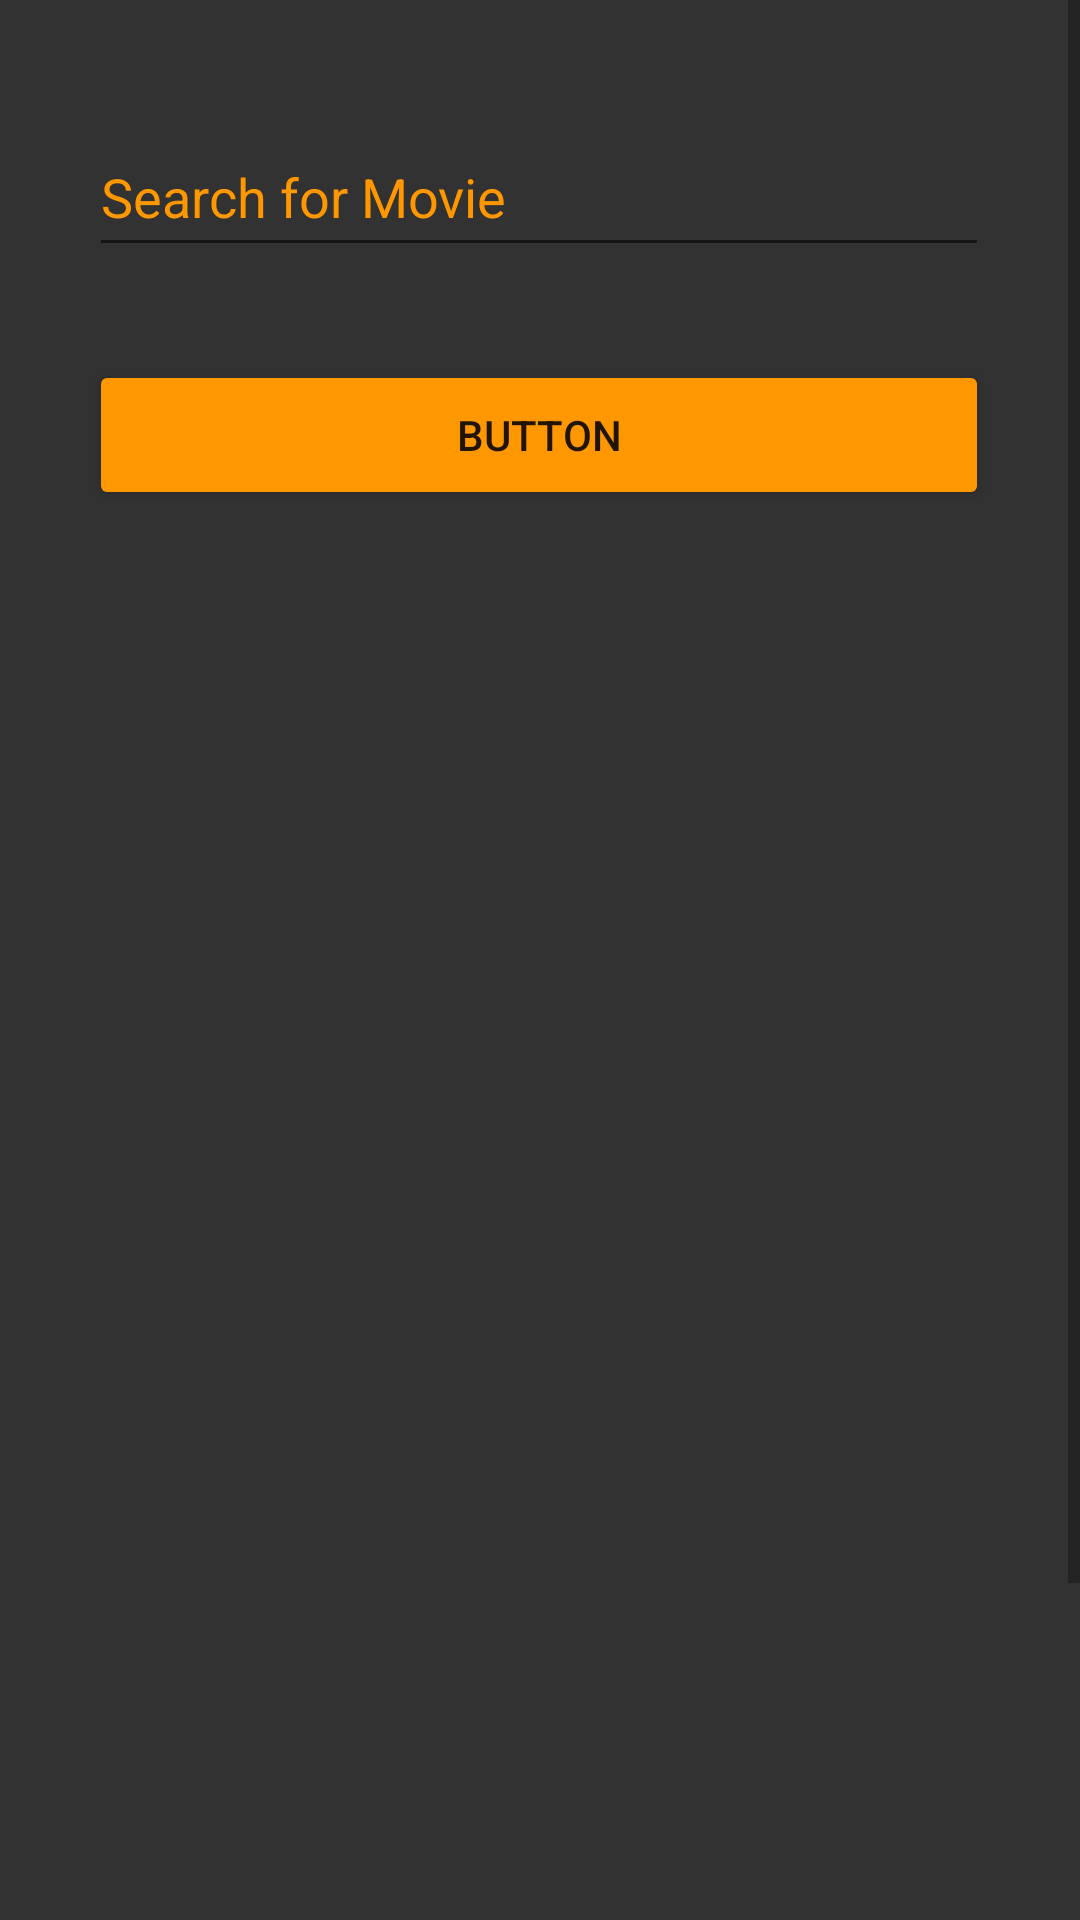

Produce the Android XML layout that renders to this screen, including the resource entries it uses.
<!-- AndroidManifest.xml: application theme Theme.MLDBMovieHeaven -->
<!-- res/layout/activity_search_all_movies.xml -->
<?xml version="1.0" encoding="utf-8"?>
<ScrollView xmlns:android="http://schemas.android.com/apk/res/android"
    xmlns:app="http://schemas.android.com/apk/res-auto"
    xmlns:tools="http://schemas.android.com/tools"
    android:layout_width="409dp"
    android:layout_height="729dp"
    tools:layout_editor_absoluteX="1dp"
    tools:layout_editor_absoluteY="1dp"
    android:fillViewport="true"
    android:background="#DC121212">

    <androidx.constraintlayout.widget.ConstraintLayout
        android:layout_width="match_parent"
        android:layout_height="match_parent"
        tools:context=".SearchAllMovies">


        <Button
            android:id="@+id/search_any_btn"
            android:layout_width="300dp"
            android:layout_height="50dp"
            android:layout_marginTop="31dp"
            android:layout_marginBottom="33dp"
            android:backgroundTint="#FF9800"
            android:text="Button"
            app:layout_constraintBottom_toTopOf="@+id/show_movies"
            app:layout_constraintEnd_toEndOf="@+id/input3"
            app:layout_constraintStart_toStartOf="@+id/input3"
            app:layout_constraintTop_toBottomOf="@+id/input3" />

        <EditText
            android:id="@+id/input3"
            android:layout_width="300dp"
            android:layout_height="50dp"
            android:layout_marginStart="54dp"
            android:layout_marginTop="39dp"
            android:layout_marginEnd="55dp"
            android:ems="10"
            android:hint="Search for Movie"
            android:inputType="textPersonName"
            android:textColor="#FFFFFF"
            android:textColorHint="#FF9800"
            app:layout_constraintEnd_toEndOf="parent"
            app:layout_constraintStart_toStartOf="parent"
            app:layout_constraintTop_toTopOf="parent" />

        <TextView
            android:id="@+id/show_movies"
            android:layout_width="300dp"
            android:layout_height="wrap_content"
            android:layout_marginTop="42dp"
            android:layout_marginBottom="499dp"
            android:textColor="#FFFFFF"
            android:textSize="24sp"
            app:layout_constraintBottom_toBottomOf="parent"
            app:layout_constraintEnd_toEndOf="@+id/search_any_btn"
            app:layout_constraintHorizontal_bias="0.0"
            app:layout_constraintStart_toStartOf="@+id/search_any_btn"
            app:layout_constraintTop_toBottomOf="@+id/search_any_btn" />
    </androidx.constraintlayout.widget.ConstraintLayout>


</ScrollView>
<!-- resources referenced by this layout -->
<resources>
  <style name="Theme.MLDBMovieHeaven" parent="Theme.MaterialComponents.DayNight.DarkActionBar">
          
          <item name="colorPrimary">@color/purple_500</item>
          <item name="colorPrimaryVariant">@color/purple_700</item>
          <item name="colorOnPrimary">@color/white</item>
          
          <item name="colorSecondary">@color/teal_200</item>
          <item name="colorSecondaryVariant">@color/teal_700</item>
          <item name="colorOnSecondary">@color/black</item>
          
          <item name="android:statusBarColor" tools:targetApi="l">?attr/colorPrimaryVariant</item>
          
      </style>
  <!-- not gathered from this repository: default colours our renderer supplied (Android Studio template values) -->
  <color name="purple_500">#FF6200EE</color>
  <color name="purple_700">#FF3700B3</color>
  <color name="teal_200">#FF03DAC5</color>
  <color name="teal_700">#FF018786</color>
  <color name="black">#FF000000</color>
  <color name="white">#FFFFFFFF</color>
</resources>
